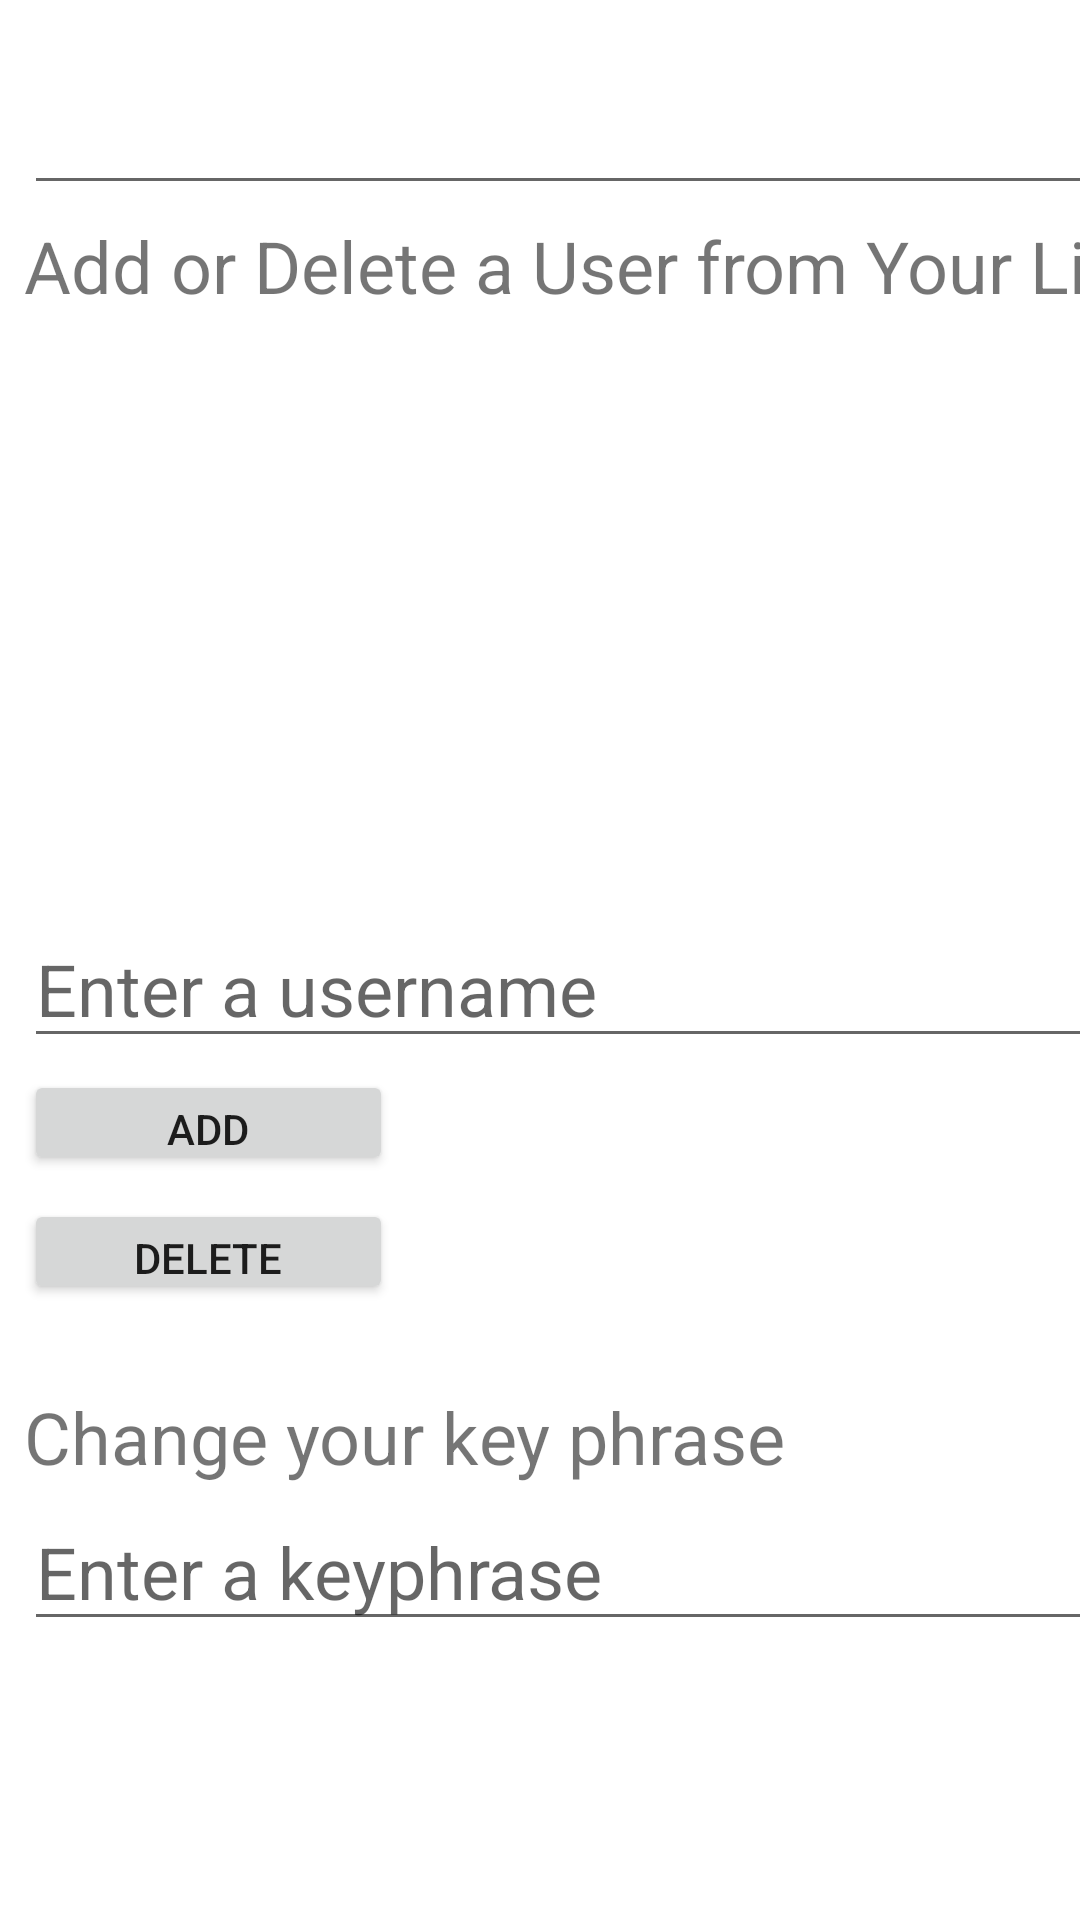

This screen was rendered from an Android layout file. Write that file and the resources it references.
<!-- AndroidManifest.xml: application theme Theme.PeopleProtector -->
<!-- res/layout/activity_settings.xml -->
<?xml version="1.0" encoding="utf-8"?>
<androidx.constraintlayout.widget.ConstraintLayout xmlns:android="http://schemas.android.com/apk/res/android"
    xmlns:app="http://schemas.android.com/apk/res-auto"
    xmlns:tools="http://schemas.android.com/tools"
    android:id="@+id/relativeLayout2"
    android:layout_width="match_parent"
    android:layout_height="match_parent"
    tools:context=".settings">

    <Button
        android:id="@+id/save_button"
        android:layout_width="101dp"
        android:layout_height="43dp"
        android:text="Save"
        app:layout_constraintBottom_toTopOf="@+id/scrollView2"
        app:layout_constraintEnd_toEndOf="parent"
        app:layout_constraintHorizontal_bias="0.948"
        app:layout_constraintStart_toStartOf="parent"
        app:layout_constraintTop_toTopOf="parent"
        app:layout_constraintVertical_bias="1.0" />

    <ScrollView
        android:id="@+id/scrollView2"
        android:layout_width="414dp"
        android:layout_height="676dp"
        app:layout_constraintBottom_toBottomOf="parent"
        app:layout_constraintStart_toStartOf="parent">

        <LinearLayout
            android:layout_width="match_parent"
            android:layout_height="wrap_content"
            android:orientation="vertical">


            <TextView
                android:id="@+id/timerText"
                android:layout_width="wrap_content"
                android:layout_height="48dp"
                android:layout_marginStart="8dp"
                android:layout_marginTop="4dp"
                android:layout_marginEnd="8dp"
                android:text="Change the Timer Value"
                android:textSize="24sp" />

            <EditText
                android:id="@+id/timer"
                android:layout_width="match_parent"
                android:layout_height="48dp"
                android:layout_marginStart="8dp"
                android:layout_marginTop="4dp"
                android:layout_marginEnd="8dp"
                android:imeActionLabel="@string/action_sign_in_short"
                android:imeOptions="actionDone"
                android:selectAllOnFocus="true"
                android:textSize="24sp" />

            <TextView
                android:id="@+id/adduserText"
                android:layout_width="wrap_content"
                android:layout_height="wrap_content"
                android:layout_marginStart="8dp"
                android:layout_marginTop="4dp"
                android:layout_marginEnd="8dp"
                android:text="Add or Delete a User from Your List:"
                android:textSize="24sp" />

            <androidx.recyclerview.widget.RecyclerView
                android:id="@+id/userrecycle"
                android:layout_width="391dp"
                android:layout_height="192dp"
                android:layout_marginStart="8dp"
                android:layout_marginTop="4dp"
                android:layout_marginEnd="8dp"/>

            <EditText
                android:id="@+id/user_to_do"
                android:layout_width="match_parent"
                android:layout_height="48dp"
                android:layout_marginStart="8dp"
                android:layout_marginTop="4dp"
                android:layout_marginEnd="8dp"
                android:hint="Enter a username"
                android:textSize="24sp"
                android:imeActionLabel="@string/action_sign_in_short"
                android:imeOptions="actionDone"
                android:selectAllOnFocus="true" />

            <Button
                android:id="@+id/add_button"
                android:layout_width="123dp"
                android:layout_height="35dp"
                android:layout_marginStart="8dp"
                android:layout_marginTop="4dp"
                android:layout_marginBottom="8dp"
                android:text="Add"

            />

            <Button
                android:id="@+id/delete_button"
                android:layout_width="123dp"
                android:layout_height="35dp"
                android:layout_marginStart="8dp"
                android:layout_marginEnd="4dp"
                android:layout_marginBottom="24dp"
                android:text="delete" />


            <TextView
                android:id="@+id/changePhraseText"
                android:layout_width="wrap_content"
                android:layout_height="wrap_content"
                android:layout_marginStart="8dp"
                android:layout_marginTop="4dp"
                android:layout_marginEnd="8dp"
                android:text="Change your key phrase"
                android:textSize="24sp" />

            <EditText
                android:id="@+id/keyphrase"
                android:layout_width="match_parent"
                android:layout_height="48dp"
                android:layout_marginStart="8dp"
                android:layout_marginTop="4dp"
                android:layout_marginEnd="8dp"
                android:hint="Enter a keyphrase"
                android:textSize="24sp"
                android:imeActionLabel="@string/action_keyphrase"
                android:imeOptions="actionDone"
                android:selectAllOnFocus="true" />
        </LinearLayout>
    </ScrollView>
</androidx.constraintlayout.widget.ConstraintLayout>
<!-- resources referenced by this layout -->
<resources>
  <style name="Theme.PeopleProtector" parent="Theme.MaterialComponents.DayNight.DarkActionBar">
          
          <item name="colorPrimary">@color/purple_500</item>
          <item name="colorPrimaryVariant">@color/purple_700</item>
          <item name="colorOnPrimary">@color/white</item>
          
          <item name="colorSecondary">@color/teal_200</item>
          <item name="colorSecondaryVariant">@color/teal_700</item>
          <item name="colorOnSecondary">@color/black</item>
          
          <item name="android:statusBarColor" tools:targetApi="l">?attr/colorPrimaryVariant</item>
          
      </style>
  <color name="purple_500">#FF6200EE</color>
  //
  <color name="purple_700">#FF3700B3</color>
  //
  <color name="white">#FFFFFFFF</color>
  //  Red Palette for the RED Mode
  <color name="teal_200">#FF03DAC5</color>
  //
  <color name="teal_700">#FF018786</color>
  //
  <color name="black">#FF000000</color>
  //
</resources>
